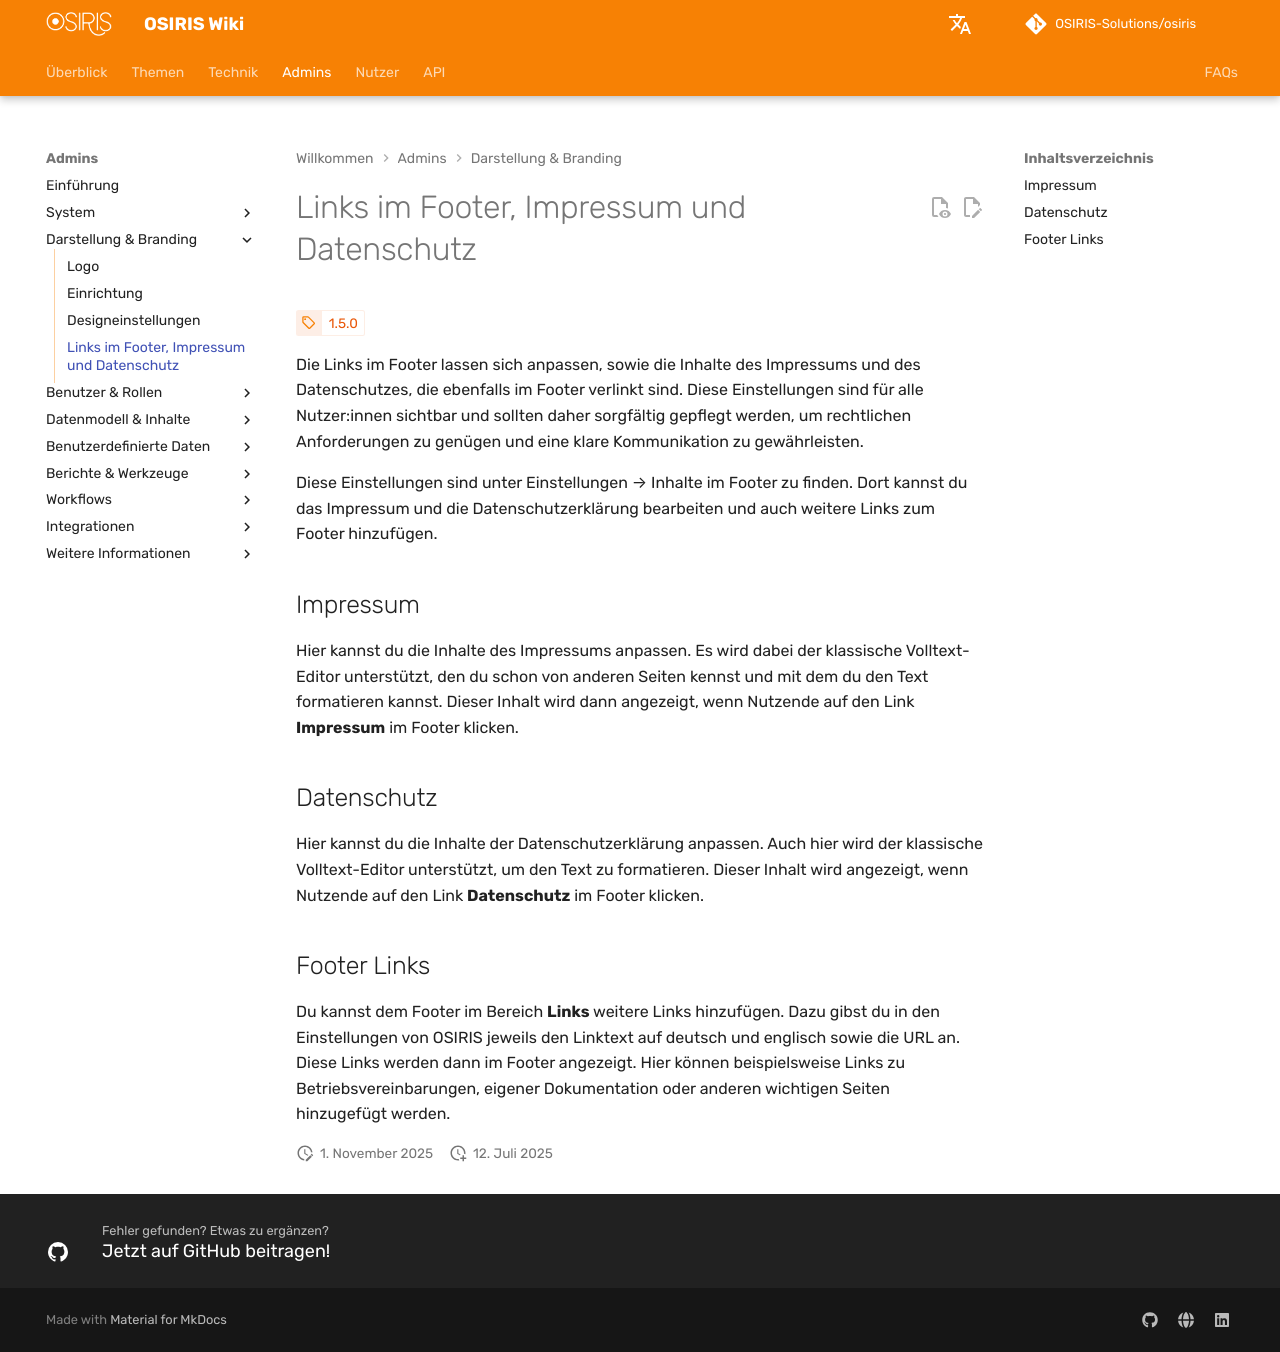

repository: OSIRIS-Solutions/osiris-wiki · page: admins/design/legal-and-links/index.html · generator: mkdocs

---
status: false

---
# Links im Footer, Impressum und Datenschutz

<!-- md:version 1.5.0 -->

Die Links im Footer lassen sich anpassen, sowie die Inhalte des Impressums und des Datenschutzes, die ebenfalls im Footer verlinkt sind. Diese Einstellungen sind für alle Nutzer:innen sichtbar und sollten daher sorgfältig gepflegt werden, um rechtlichen Anforderungen zu genügen und eine klare Kommunikation zu gewährleisten.

Diese Einstellungen sind unter Einstellungen → Inhalte im Footer zu finden. Dort kannst du das Impressum und die Datenschutzerklärung bearbeiten und auch weitere Links zum Footer hinzufügen.

## Impressum

Hier kannst du die Inhalte des Impressums anpassen. Es wird dabei der klassische Volltext-Editor unterstützt, den du schon von anderen Seiten kennst und mit dem du den Text formatieren kannst. Dieser Inhalt wird dann angezeigt, wenn Nutzende auf den Link **Impressum** im Footer klicken.

## Datenschutz

Hier kannst du die Inhalte der Datenschutzerklärung anpassen. Auch hier wird der klassische Volltext-Editor unterstützt, um den Text zu formatieren. Dieser Inhalt wird angezeigt, wenn Nutzende auf den Link **Datenschutz** im Footer klicken.


## Footer Links

Du kannst dem Footer im Bereich **Links** weitere Links hinzufügen. Dazu gibst du in den Einstellungen von OSIRIS jeweils den Linktext auf deutsch und englisch sowie die URL an. Diese Links werden dann im Footer angezeigt. Hier können beispielsweise Links zu Betriebsvereinbarungen, eigener Dokumentation oder anderen wichtigen Seiten hinzugefügt werden.
